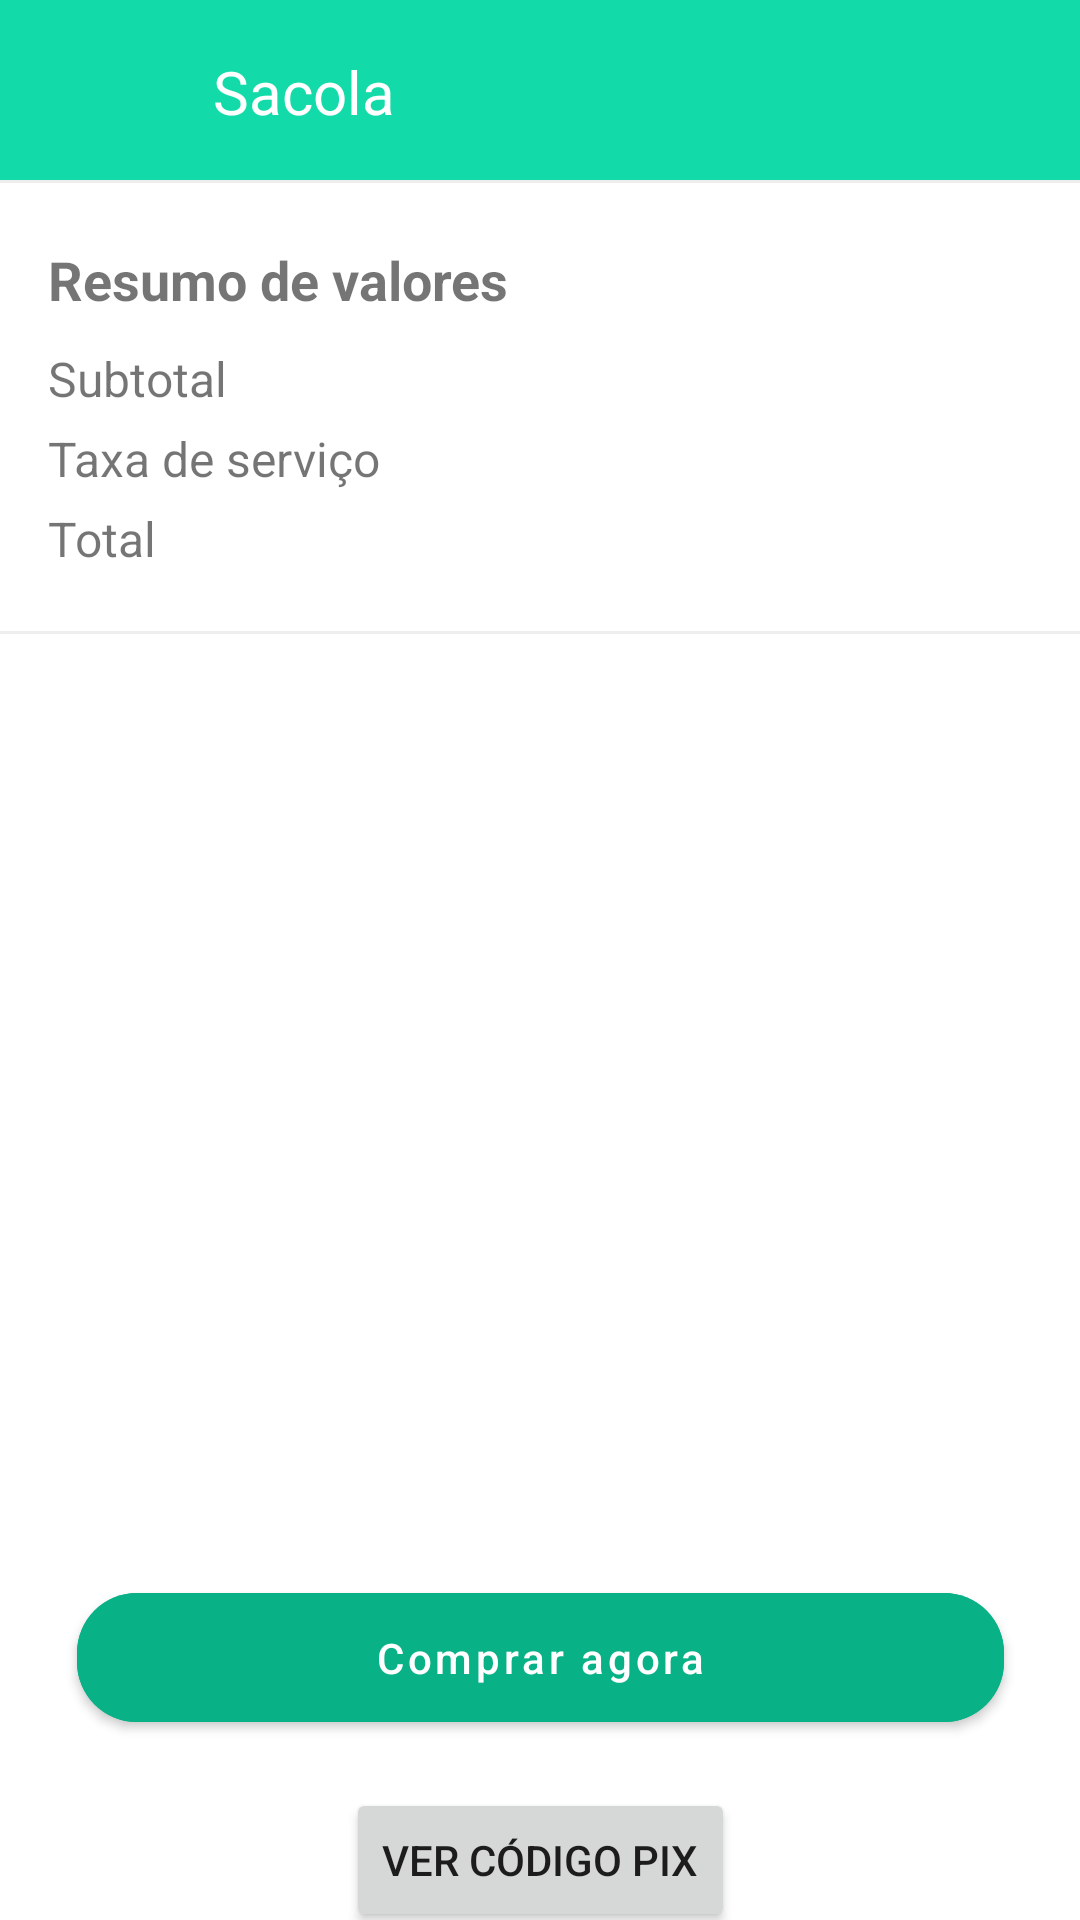

Produce the Android XML layout that renders to this screen, including the resource entries it uses.
<!-- AndroidManifest.xml: application theme Theme.EasyAgro -->
<!-- res/layout/fragment_pagamento.xml -->
<?xml version="1.0" encoding="utf-8"?>
<androidx.constraintlayout.widget.ConstraintLayout xmlns:android="http://schemas.android.com/apk/res/android"
    xmlns:tools="http://schemas.android.com/tools"
    android:layout_width="match_parent"
    android:layout_height="match_parent"
    xmlns:app="http://schemas.android.com/apk/res-auto"
    tools:context=".ui.market.pagamento.PagamentoFragment">

    <androidx.appcompat.widget.AppCompatImageView
        android:id="@+id/green_rectangle"
        android:layout_width="match_parent"
        android:layout_height="60dp"
        android:background="@color/green_pi"
        app:layout_constraintStart_toStartOf="parent"
        app:layout_constraintTop_toTopOf="parent" />

    <TextView
        android:id="@+id/txt_mercado"
        android:layout_width="wrap_content"
        android:layout_height="wrap_content"
        android:padding="17dp"
        android:text="Sacola"
        android:textColor="@color/white"
        android:textSize="20sp"
        app:layout_constraintBottom_toTopOf="@+id/divider"
        app:layout_constraintEnd_toEndOf="parent"
        app:layout_constraintHorizontal_bias="0.204"
        app:layout_constraintStart_toStartOf="parent"
        app:layout_constraintTop_toTopOf="parent"
        app:layout_constraintVertical_bias="0.0" />

    <ImageView
        android:id="@+id/btn_arrow"
        android:layout_width="50dp"
        android:layout_height="50dp"
        android:layout_margin="10dp"
        android:padding="10dp"
        android:src="@drawable/ic_arrow_back_white"
        app:layout_constraintStart_toStartOf="parent"
        app:layout_constraintTop_toTopOf="parent" />

    <View
        android:id="@+id/divider"
        android:layout_width="match_parent"
        android:layout_height="1dp"
        android:layout_marginTop="10dp"
        android:background="@color/grey_300"
        app:layout_constraintBottom_toBottomOf="@+id/txt_mercado" />

    <TextView
        android:id="@+id/txt_resumo"
        android:layout_width="wrap_content"
        android:layout_height="wrap_content"
        android:layout_marginTop="20dp"
        android:layout_marginStart="16dp"
        android:text="Resumo de valores"
        android:textSize="18sp"
        android:textStyle="bold"
        app:layout_constraintStart_toStartOf="parent"
        app:layout_constraintTop_toBottomOf="@+id/divider" />

    <TextView
        android:id="@+id/txt_subtotal"
        android:layout_width="wrap_content"
        android:layout_height="wrap_content"
        android:text="Subtotal"
        android:textSize="16sp"
        android:layout_marginTop="10dp"
        android:layout_marginStart="16dp"
        app:layout_constraintStart_toStartOf="parent"
        app:layout_constraintTop_toBottomOf="@+id/txt_resumo" />

    <TextView
        android:id="@+id/txt_subtotal_price"
        android:layout_width="wrap_content"
        android:layout_height="wrap_content"
        android:text=""
        android:textSize="16sp"
        android:layout_marginEnd="16dp"
        app:layout_constraintEnd_toEndOf="parent"
        app:layout_constraintTop_toTopOf="@+id/txt_subtotal" />

    <TextView
        android:id="@+id/txt_taxa_servico"
        android:layout_width="wrap_content"
        android:layout_height="wrap_content"
        android:layout_marginTop="5dp"
        android:text="Taxa de serviço"
        android:textSize="16sp"
        android:layout_marginStart="16dp"
        app:layout_constraintStart_toStartOf="parent"
        app:layout_constraintTop_toBottomOf="@+id/txt_subtotal_price" />

    <TextView
        android:id="@+id/txt_taxa_servico_price"
        android:layout_width="wrap_content"
        android:layout_height="wrap_content"
        android:text=""
        android:textSize="16sp"
        android:textColor="@color/green_pi"
        android:layout_marginEnd="16dp"
        app:layout_constraintEnd_toEndOf="parent"
        app:layout_constraintTop_toTopOf="@+id/txt_taxa_servico" />

    <TextView
        android:id="@+id/txt_total"
        android:layout_width="wrap_content"
        android:layout_height="wrap_content"
        android:layout_marginTop="5dp"
        android:text="Total"
        android:textSize="16sp"
        android:layout_marginStart="16dp"
        app:layout_constraintStart_toStartOf="parent"
        app:layout_constraintTop_toBottomOf="@+id/txt_taxa_servico_price" />

    <TextView
        android:id="@+id/txt_total_price"
        android:layout_width="wrap_content"
        android:layout_height="wrap_content"
        android:text=""
        android:textSize="16sp"
        android:layout_marginEnd="16dp"
        app:layout_constraintEnd_toEndOf="parent"
        app:layout_constraintTop_toTopOf="@+id/txt_total" />

    <View
        android:id="@+id/divider2"
        android:layout_width="match_parent"
        android:layout_height="1dp"
        android:layout_marginTop="20dp"
        android:background="@color/grey_300"
        app:layout_constraintTop_toBottomOf="@+id/txt_total_price" />

    <Button
        android:id="@+id/btn_ver_codigo_pix"
        android:layout_width="wrap_content"
        android:layout_height="wrap_content"
        android:layout_marginTop="16dp"
        android:text="Ver Código PIX"
        app:layout_constraintEnd_toEndOf="parent"
        app:layout_constraintStart_toStartOf="parent"
        app:layout_constraintTop_toBottomOf="@+id/btn_comprar" />

    <com.google.android.material.button.MaterialButton
        android:id="@+id/btn_comprar"
        android:layout_width="309dp"
        android:layout_height="55dp"
        android:layout_marginBottom="60dp"
        android:backgroundTint="@color/green_bar"
        android:text="Comprar agora"
        android:textAllCaps="false"
        app:cornerRadius="20dp"
        app:layout_constraintBottom_toBottomOf="parent"
        app:layout_constraintEnd_toEndOf="parent"
        app:layout_constraintStart_toStartOf="parent" />

</androidx.constraintlayout.widget.ConstraintLayout>
<!-- resources referenced by this layout -->
<resources>
  <color name="green_bar">#09B187</color>
  <color name="green_pi">#12DBA9</color>
  <color name="grey_300">#EEEEEE</color>
  <color name="white">#FFFFFFFF</color>
  <style name="Theme.EasyAgro" parent="Theme.MaterialComponents.DayNight.NoActionBar">
          
          <item name="colorPrimary">@color/green_bar</item>
          <item name="colorPrimaryVariant">@color/green_bar</item>
          <item name="colorOnPrimary">@color/white</item>
          
          <item name="colorSecondary">@color/teal_200</item>
          <item name="colorSecondaryVariant">@color/teal_700</item>
          <item name="colorOnSecondary">@color/black</item>
          
          <item name="android:statusBarColor">?attr/colorPrimaryVariant</item>
          
      </style>
  <color name="teal_200">#FF03DAC5</color>
  <color name="teal_700">#FF018786</color>
  <color name="black">#FF000000</color>
</resources>
